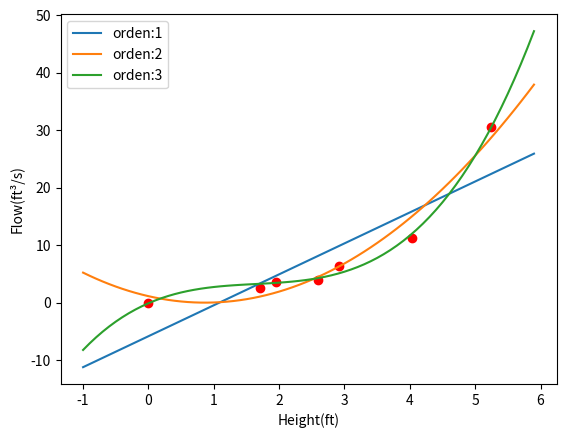

Write the Python code that produced this figure.
#ahora con np polifit (antes era scypi's curve_fit)
# ejercicio fin capitulo
from matplotlib import pyplot as plt
import numpy as np


x = [0, 1.7, 1.95, 2.60, 2.92, 4.04, 5.24]
y = [0, 2.6, 3.6, 4.03, 6.45, 11.22, 30.61]
plt.plot(x, y, 'or')



xstart = -1
xstop = 6
xstep = 0.1
xmodel = np.arange(xstart, xstop, xstep)

startorder = 1
endorder = 4

for modelorder in range(startorder, endorder, 1):
    p = np.polyfit(x, y, modelorder)  #np.polyfit para polyfitting
    ymodel = np.polyval(p, xmodel)  #np.polyval para los valores!
    plt.plot(xmodel, ymodel, label='orden:'+str(modelorder))

plt.legend()
plt.xlabel('Height(ft)')
plt.ylabel('Flow(ft³/s)')
plt.show()